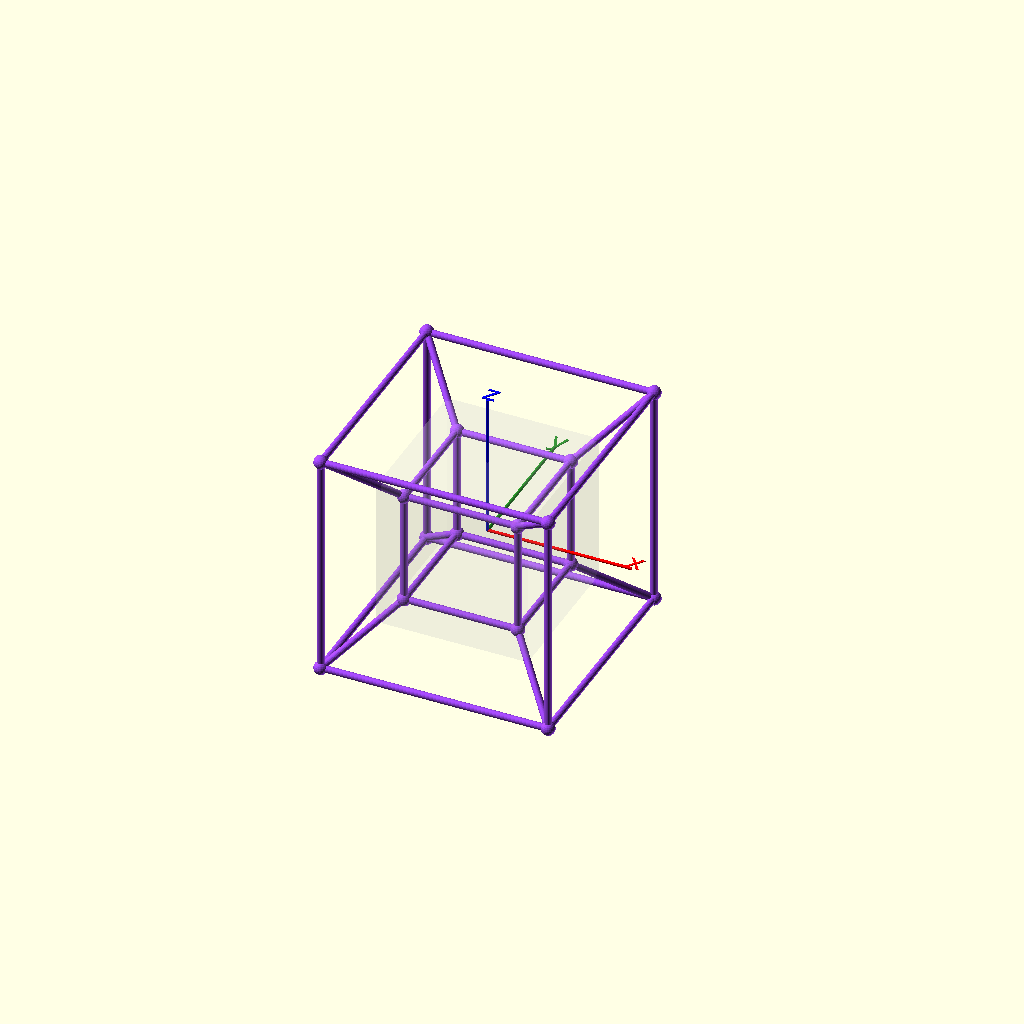
Cell 1: the model at its default parameters.
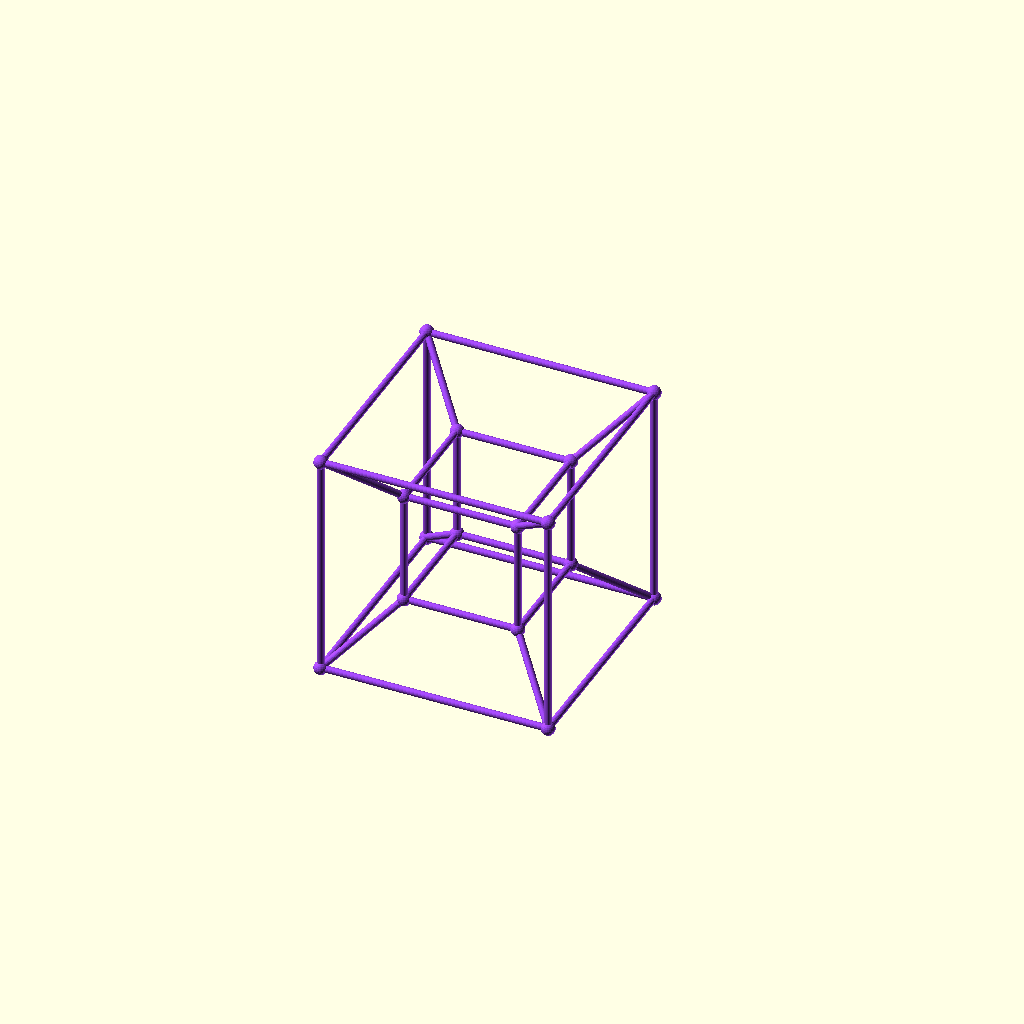
Cell 2: the same model with GNOMON = false.
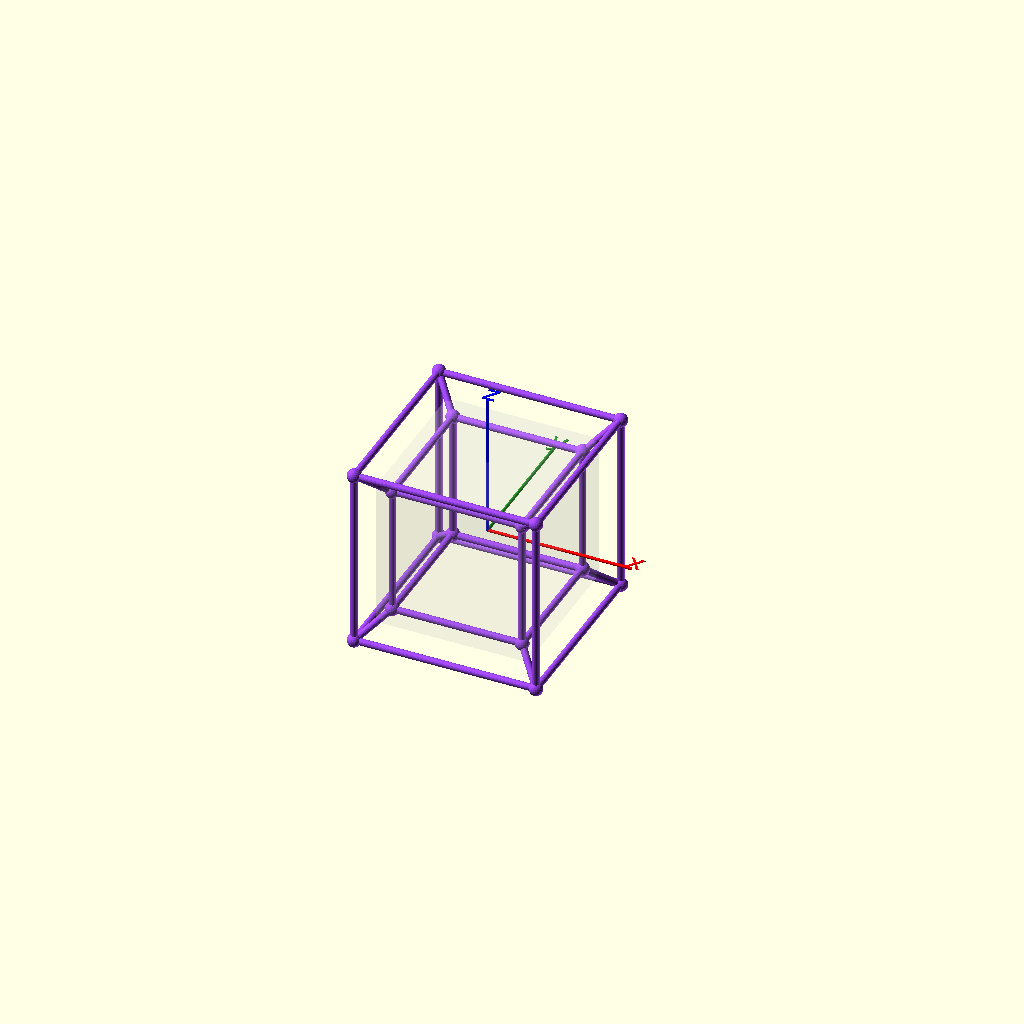
Cell 3: the same model with D4 = 6.
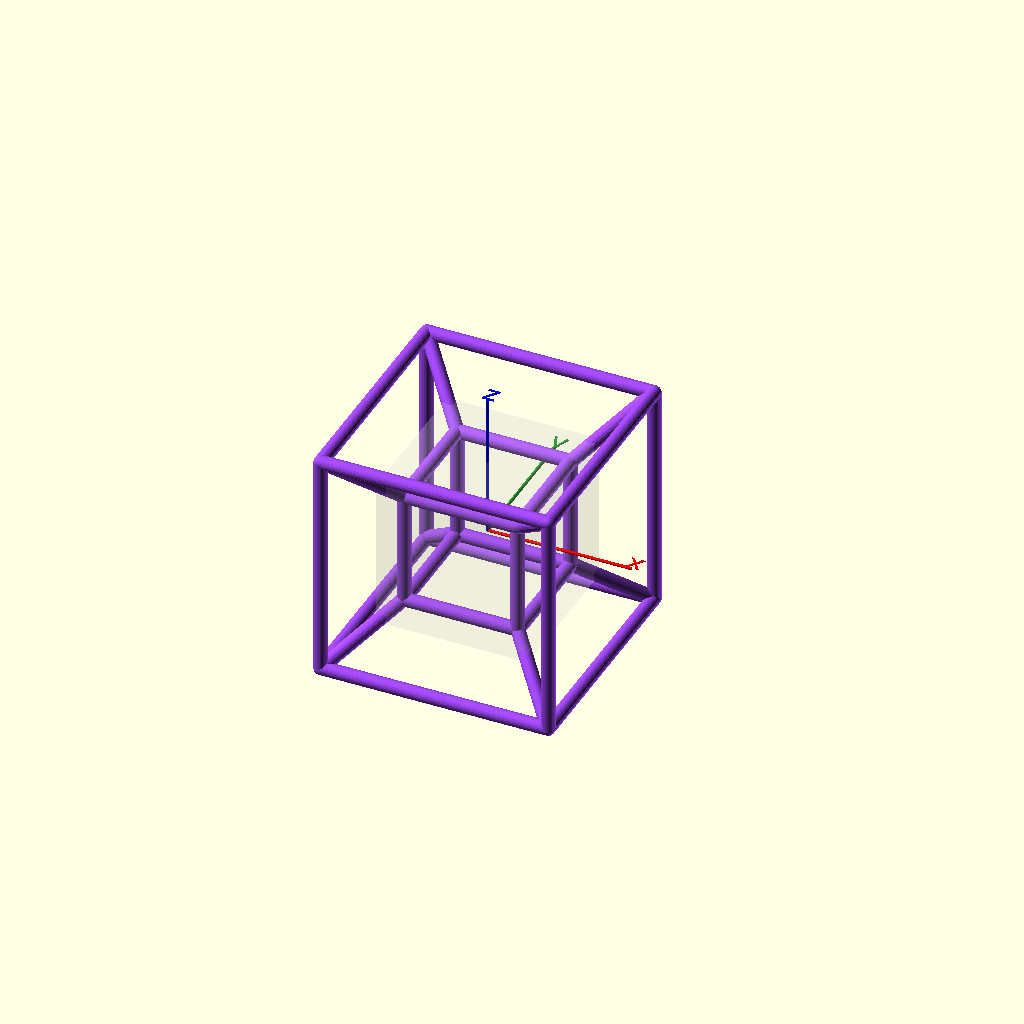
Cell 4 — EDGE_R set to 0.09, the other parameters unchanged.
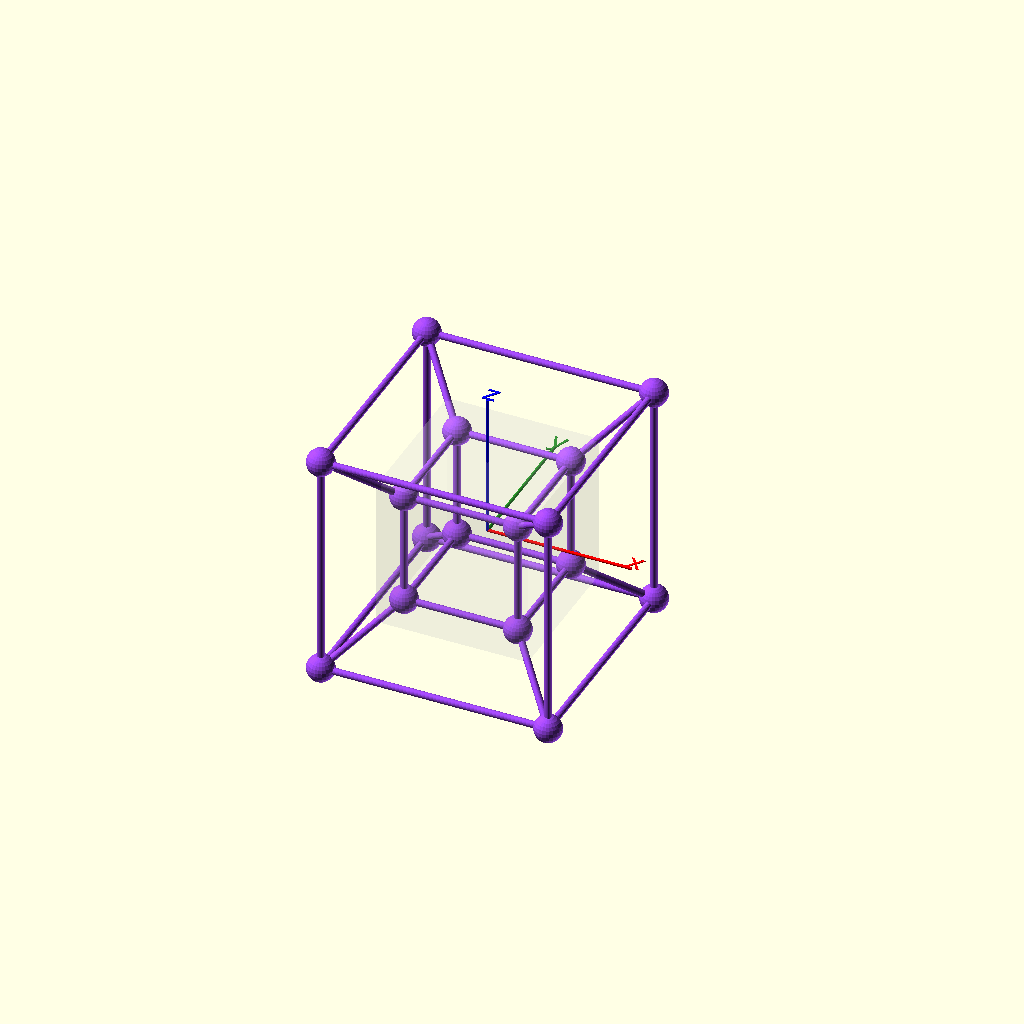
Cell 5 — NODE_R set to 0.18, the other parameters unchanged.
All cells are drawn from one camera (rotation 55°, 0°, 25°, orthographic, colour scheme Cornfield), so only the parameter changes between them.
OpenSCAD source file claude/skills/scad-spatial/assets/hyperview.scad:
// hyperview.scad — a 4D object seen through a 3D camera four different ways.
// OpenSCAD 2021.01 compatible.  Render:  bash render.sh
//
//   MODE = "rotate"  perspective-project 4D->3D; $t spins the x-w plane
//          "shadow"  orthographic (drop w); the classic cube-inside-a-cube
//          "slice"   show only the 3D cross-section in a scrubbed z-slab
//          "project" Schlegel-style: push the +w cell toward the eye
//
// The point of the asset: ONE 4D thing, and every picture of it is a 3D
// shadow / slice.  Change MODE and $t and watch which structure survives.

MODE   = "rotate";      // rotate | shadow | slice | project
OBJ    = "tesseract";   // tesseract | 16cell
D4     = 3.0;           // 4D perspective eye distance (w-axis)
EDGE_R = 0.045;         // edge tube radius (fraction of unit)
NODE_R = 0.09;
SLAB   = 0.30;          // slice thickness, in projected-z units
GNOMON = true;

// ── canonical camera presets — pass one to render.sh / --camera $vpr ────────
// front [90,0,0]  top [0,0,0]  right [90,0,90]  iso [55,0,25]
$fn = 24;

// ── 4D vertices ────────────────────────────────────────────────────────────
function tesseract_v() = [ for (a=[-1,1], b=[-1,1], c=[-1,1], d=[-1,1]) [a,b,c,d] ];
function sixteen_v()   = [ for (i=[0:3], s=[-1,1]) [ for (k=[0:3]) (k==i? s: 0) ] ];

V4 = (OBJ=="16cell") ? sixteen_v() : tesseract_v();

// edges: connect vertices at Hamming/coord distance that makes the 1-skeleton
function edist(p,q) = sqrt( (p[0]-q[0])*(p[0]-q[0]) + (p[1]-q[1])*(p[1]-q[1])
                          + (p[2]-q[2])*(p[2]-q[2]) + (p[3]-q[3])*(p[3]-q[3]) );
EDGE_LEN = (OBJ=="16cell") ? sqrt(2) : 2;   // nearest-neighbour distance
EDGES = [ for (i=[0:len(V4)-1], j=[i+1:len(V4)-1])
            if (abs(edist(V4[i],V4[j]) - EDGE_LEN) < 1e-6) [i,j] ];

// ── 4D rotate (x-w plane) then project to 3D ───────────────────────────────
function rot_xw(p, a) =
    [ p[0]*cos(a) - p[3]*sin(a), p[1], p[2], p[0]*sin(a) + p[3]*cos(a) ];

function project(p) =
    (MODE=="shadow")
        ? [p[0], p[1], p[2]]                                   // drop w
  : (MODE=="project")
        ? let (k = D4 / (D4 - 1.6*p[3])) [p[0]*k, p[1]*k, p[2]*k]
        : let (k = D4 / (D4 - p[3]))     [p[0]*k, p[1]*k, p[2]*k]; // perspective

ANG = (MODE=="rotate" || MODE=="slice") ? 360*$t : 22;
P3  = [ for (p=V4) project(rot_xw(p, ANG)) ];

// ── draw ───────────────────────────────────────────────────────────────────
module edge(a, b) {
    hull() { translate(a) sphere(EDGE_R); translate(b) sphere(EDGE_R); }
}
module wireframe() {
    color([0.62,0.28,0.95]) {
        for (e = EDGES) edge(P3[e[0]], P3[e[1]]);
        for (p = P3) translate(p) sphere(NODE_R);
    }
}
module gnomon() {
    if (GNOMON) {
        L = 1.9;
        color("red")   { translate([0,0,0]) rotate([0,90,0])  cylinder(h=L, r=0.02); translate([L,0,0]) text3d("x"); }
        color("green") { rotate([-90,0,0]) cylinder(h=L, r=0.02);                     translate([0,L,0]) text3d("y"); }
        color("blue")  { cylinder(h=L, r=0.02);                                       translate([0,0,L]) text3d("z"); }
        color([1,1,1,0.15]) cube(2*[1,1,1], center=true);   // unit bounding box
    }
}
module text3d(s) { linear_extrude(0.01) text(s, size=0.28, halign="center"); }

scale(12) {
    if (MODE=="slice") {
        lvl = 2*($t*2 % 1) - 1;                 // scrub z-level with $t
        intersection() { wireframe(); translate([0,0,lvl]) cube([4,4,SLAB], center=true); }
        color([1,1,1,0.08]) translate([0,0,lvl]) cube([4,4,SLAB], center=true);
    } else {
        wireframe();
    }
    gnomon();
}

echo(str("MODE=", MODE, "  OBJ=", OBJ, "  edges=", len(EDGES), "  angle=", ANG));
Customizer parameters (derived from the source; name, type, default, range or options):
MODE: string, default "rotate"
OBJ: string, default "tesseract"
D4: number, default 3
EDGE_R: number, default 0.045
NODE_R: number, default 0.09
SLAB: number, default 0.3
GNOMON: bool, default true
